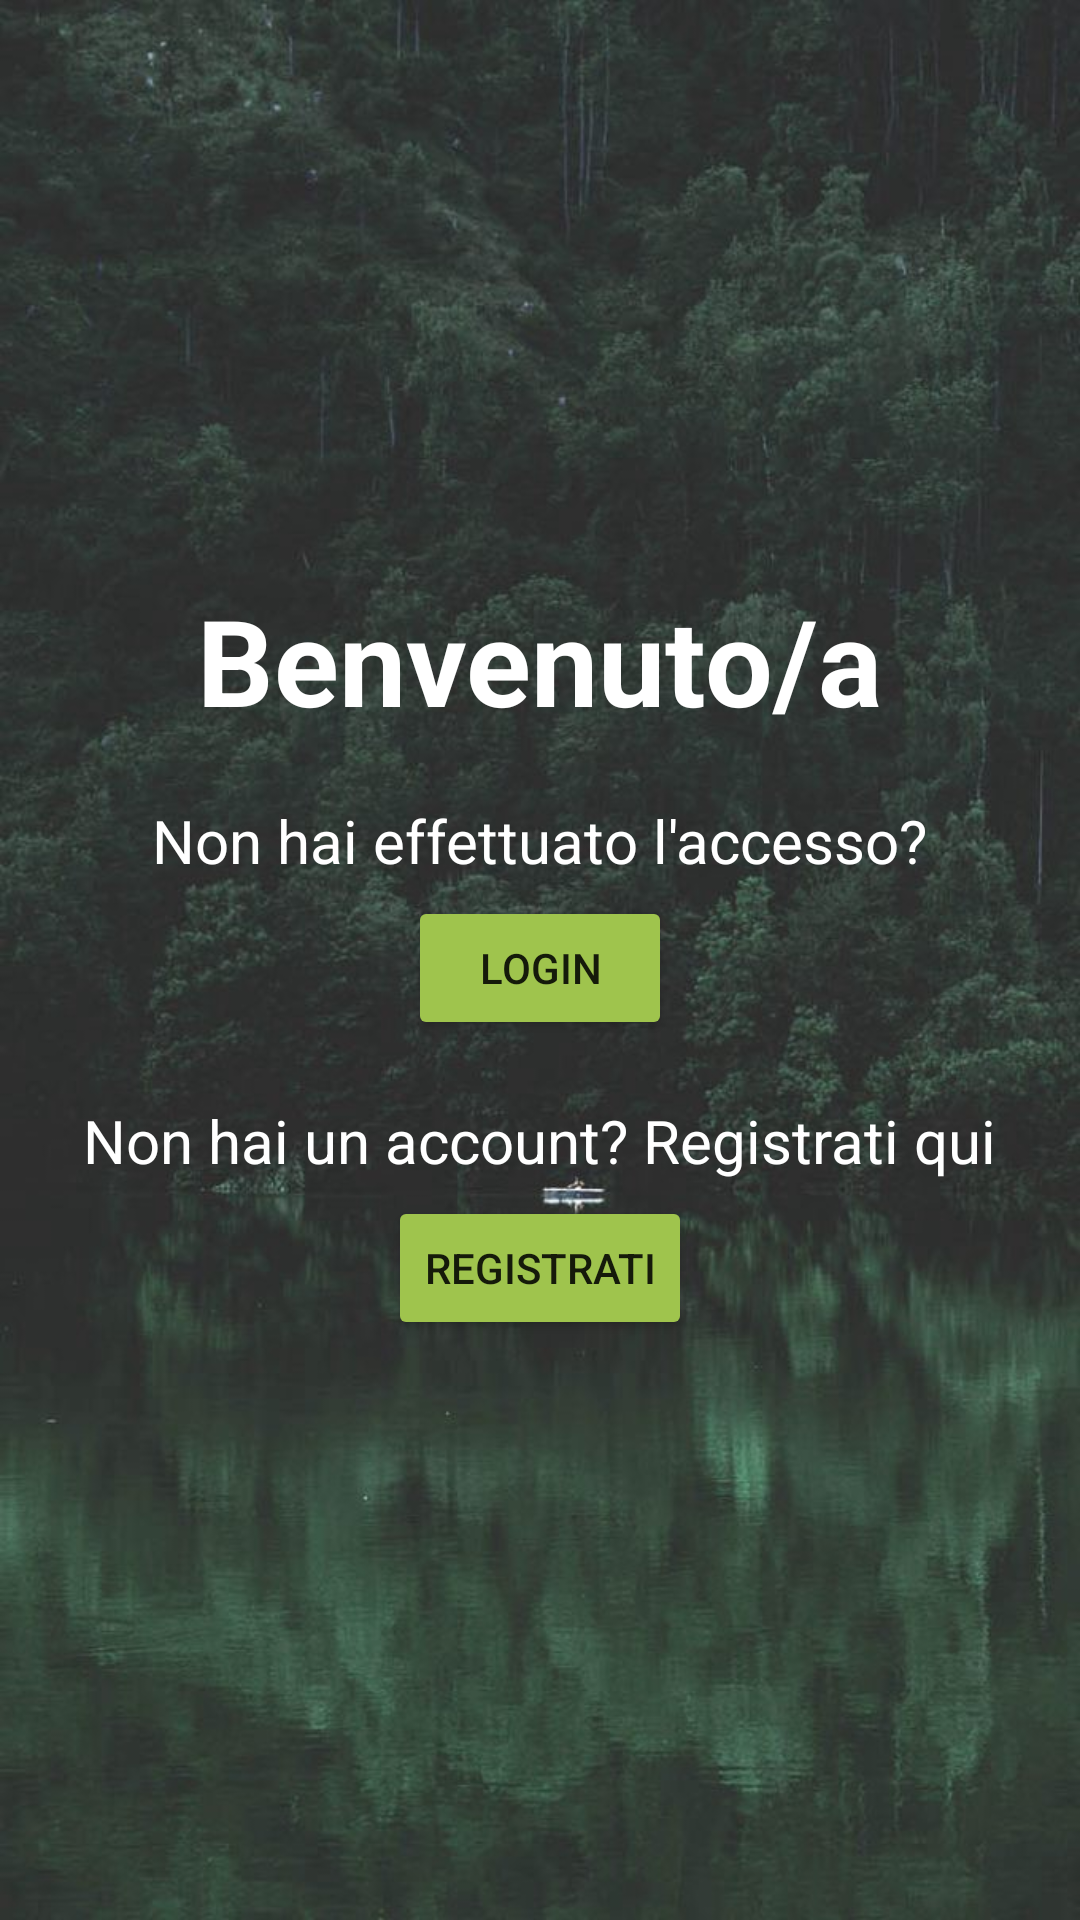

Layout XML and referenced resources for this Android screen:
<!-- AndroidManifest.xml: application theme Theme.TeamForest -->
<!-- res/layout/startactivity.xml -->
<?xml version="1.0" encoding="utf-8"?>
<LinearLayout
    xmlns:android="http://schemas.android.com/apk/res/android"
    android:layout_width="match_parent"
    android:layout_height="match_parent"
    android:background="@drawable/naturebg"
    android:orientation="vertical"
    android:layout_gravity="center"
    android:gravity="center">

    <TextView
        android:layout_width="wrap_content"
        android:layout_height="wrap_content"
        android:layout_centerHorizontal="true"
        android:text="Benvenuto/a"
        android:textSize="40dp"
        android:textColor="@color/white"
        android:id="@+id/testoinziale"
        android:textStyle="bold"/>

    <TextView
        android:layout_width="wrap_content"
        android:layout_height="wrap_content"
        android:layout_below="@id/testoinziale"
        android:id="@+id/testologin"
        android:layout_centerHorizontal="true"
        android:text="Non hai effettuato l'accesso?"
        android:textSize="20dp"
        android:layout_marginTop="20dp"
        android:textColor="@color/white"/>

    <Button
        android:layout_width="wrap_content"
        android:layout_height="wrap_content"
        android:text="Login"
        android:backgroundTint="@color/green_200"
        android:onClick="login"
        android:layout_below="@id/testologin"
        android:layout_centerHorizontal="true"
        android:id="@+id/buttonlogin"
        android:layout_marginTop="5dp"/>

    <TextView
        android:layout_width="wrap_content"
        android:layout_height="wrap_content"
        android:layout_below="@id/buttonlogin"
        android:id="@+id/testoregistrazione"
        android:layout_centerHorizontal="true"
        android:text="Non hai un account? Registrati qui"
        android:textAlignment="center"
        android:textSize="20dp"
        android:layout_marginTop="20dp"
        android:textColor="@color/white"/>

    <Button
        android:layout_width="wrap_content"
        android:layout_height="wrap_content"
        android:text="Registrati"
        android:backgroundTint="@color/green_200"
        android:onClick="registrati"
        android:layout_below="@id/testoregistrazione"
        android:layout_centerHorizontal="true"
        android:layout_marginTop="5dp"/>

</LinearLayout>
<!-- resources referenced by this layout -->
<resources>
  <color name="green_200">#9FC44D</color>
  <color name="white">#FFFFFFFF</color>
  <!-- drawable naturebg: jpg bitmap (drawable-v24, 118510 bytes) -->
  <style name="Theme.TeamForest" parent="Theme.MaterialComponents.DayNight.DarkActionBar">
          
          <item name="colorPrimary">@color/green_200</item>
          <item name="colorPrimaryVariant">@color/green_200</item>
          <item name="colorOnPrimary">@color/black</item>
          
          <item name="colorSecondary">@color/green_200</item>
          <item name="colorSecondaryVariant">@color/green_200</item>
          <item name="colorOnSecondary">@color/green_text</item>
          
          <item name="android:statusBarColor" tools:targetApi="l">?attr/colorPrimaryVariant</item>
          
      </style>
  <color name="black">#FF000000</color>
  <color name="green_text">#3F3F3D</color>
</resources>
